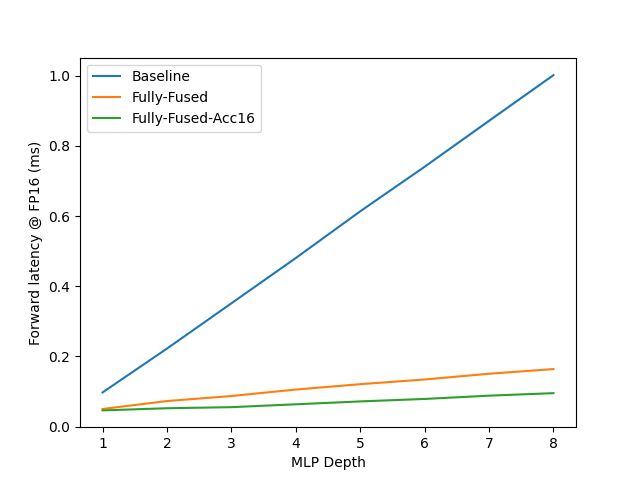

The table this chart was drawn from, first rows:
H, Baseline, Fully-Fused, Fully-Fused-Acc16
1.0, 0.1, 0.1, 0.0
2.0, 0.2, 0.1, 0.1
3.0, 0.4, 0.1, 0.1
4.0, 0.5, 0.1, 0.1
5.0, 0.6, 0.1, 0.1
6.0, 0.7, 0.1, 0.1
7.0, 0.9, 0.2, 0.1
8.0, 1.0, 0.2, 0.1
